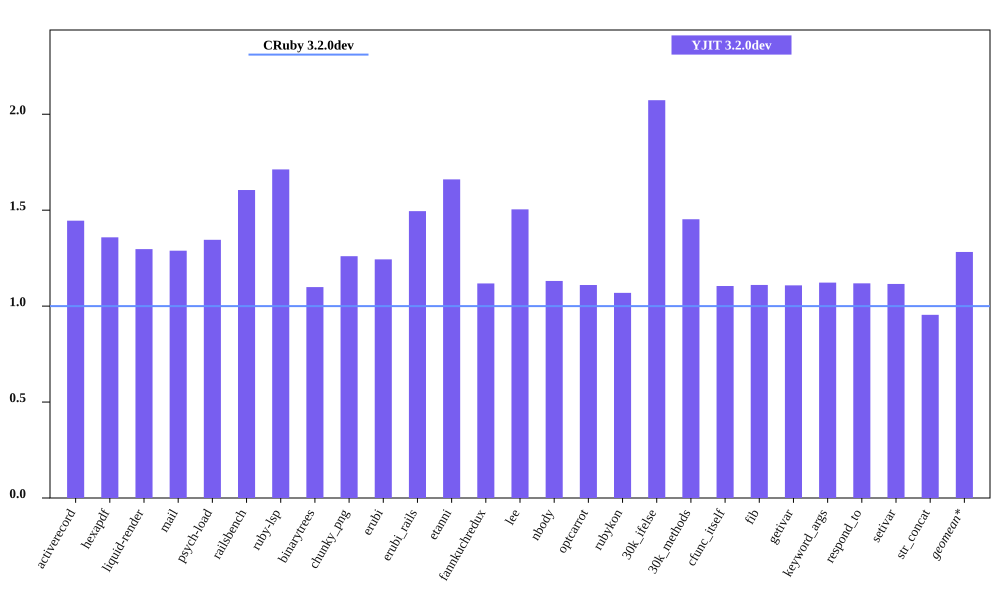

The table this chart was drawn from, first rows:
bench, CRuby 3.2.0dev mem (MiB), YJIT 3.2.0dev mem (MiB), Inline Code, Outlined Code, YJIT Mem overhead
activerecord, 55.92, 80.82, 3, 3
hexapdf, 273.7, 371.8, 2, 2
liquid-render, 23.59, 30.6, 1, 1
mail, 42.04, 54.18, 2, 2
psych-load, 27.72, 37.3, 1, 1
railsbench, 94.68, 152, 6, 6
ruby-lsp, 86.52, 148.2, 6, 6
binarytrees, 20.92, 22.99, 1, 1
chunky_png, 36.11, 45.51, 1, 1
erubi, 65.18, 81.06, 1, 1
erubi_rails, 93.47, 139.7, 5, 5
etanni, 63.5, 105.4, 1, 1
fannkuchredux, 17.03, 19.04, 1, 1
lee, 25.41, 38.22, 1, 1
nbody, 16.86, 19.07, 1, 1
optcarrot, 55, 61.05, 1, 1
rubykon, 50.34, 53.82, 1, 1
30k_ifelse, 59.67, 123.7, 6, 6
30k_methods, 49.93, 72.53, 2, 2
cfunc_itself, 17.04, 18.82, 1, 1
fib, 17.11, 19, 1, 1
getivar, 17.04, 18.89, 1, 1
keyword_args, 16.93, 19, 1, 1
respond_to, 17.02, 19.04, 1, 1
setivar, 17.04, 19.01, 1, 1
str_concat, 97.28, 92.86, 1, 1
